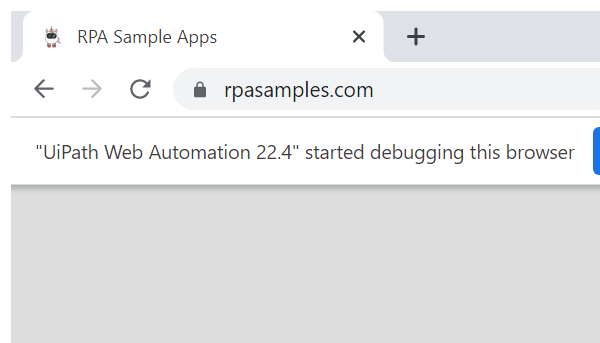
Task: Robotic Enterprise Framework
Workflow: logout

Step 1 [then]: Close Window 'chrome.exe RPA' (chrome.exe)
